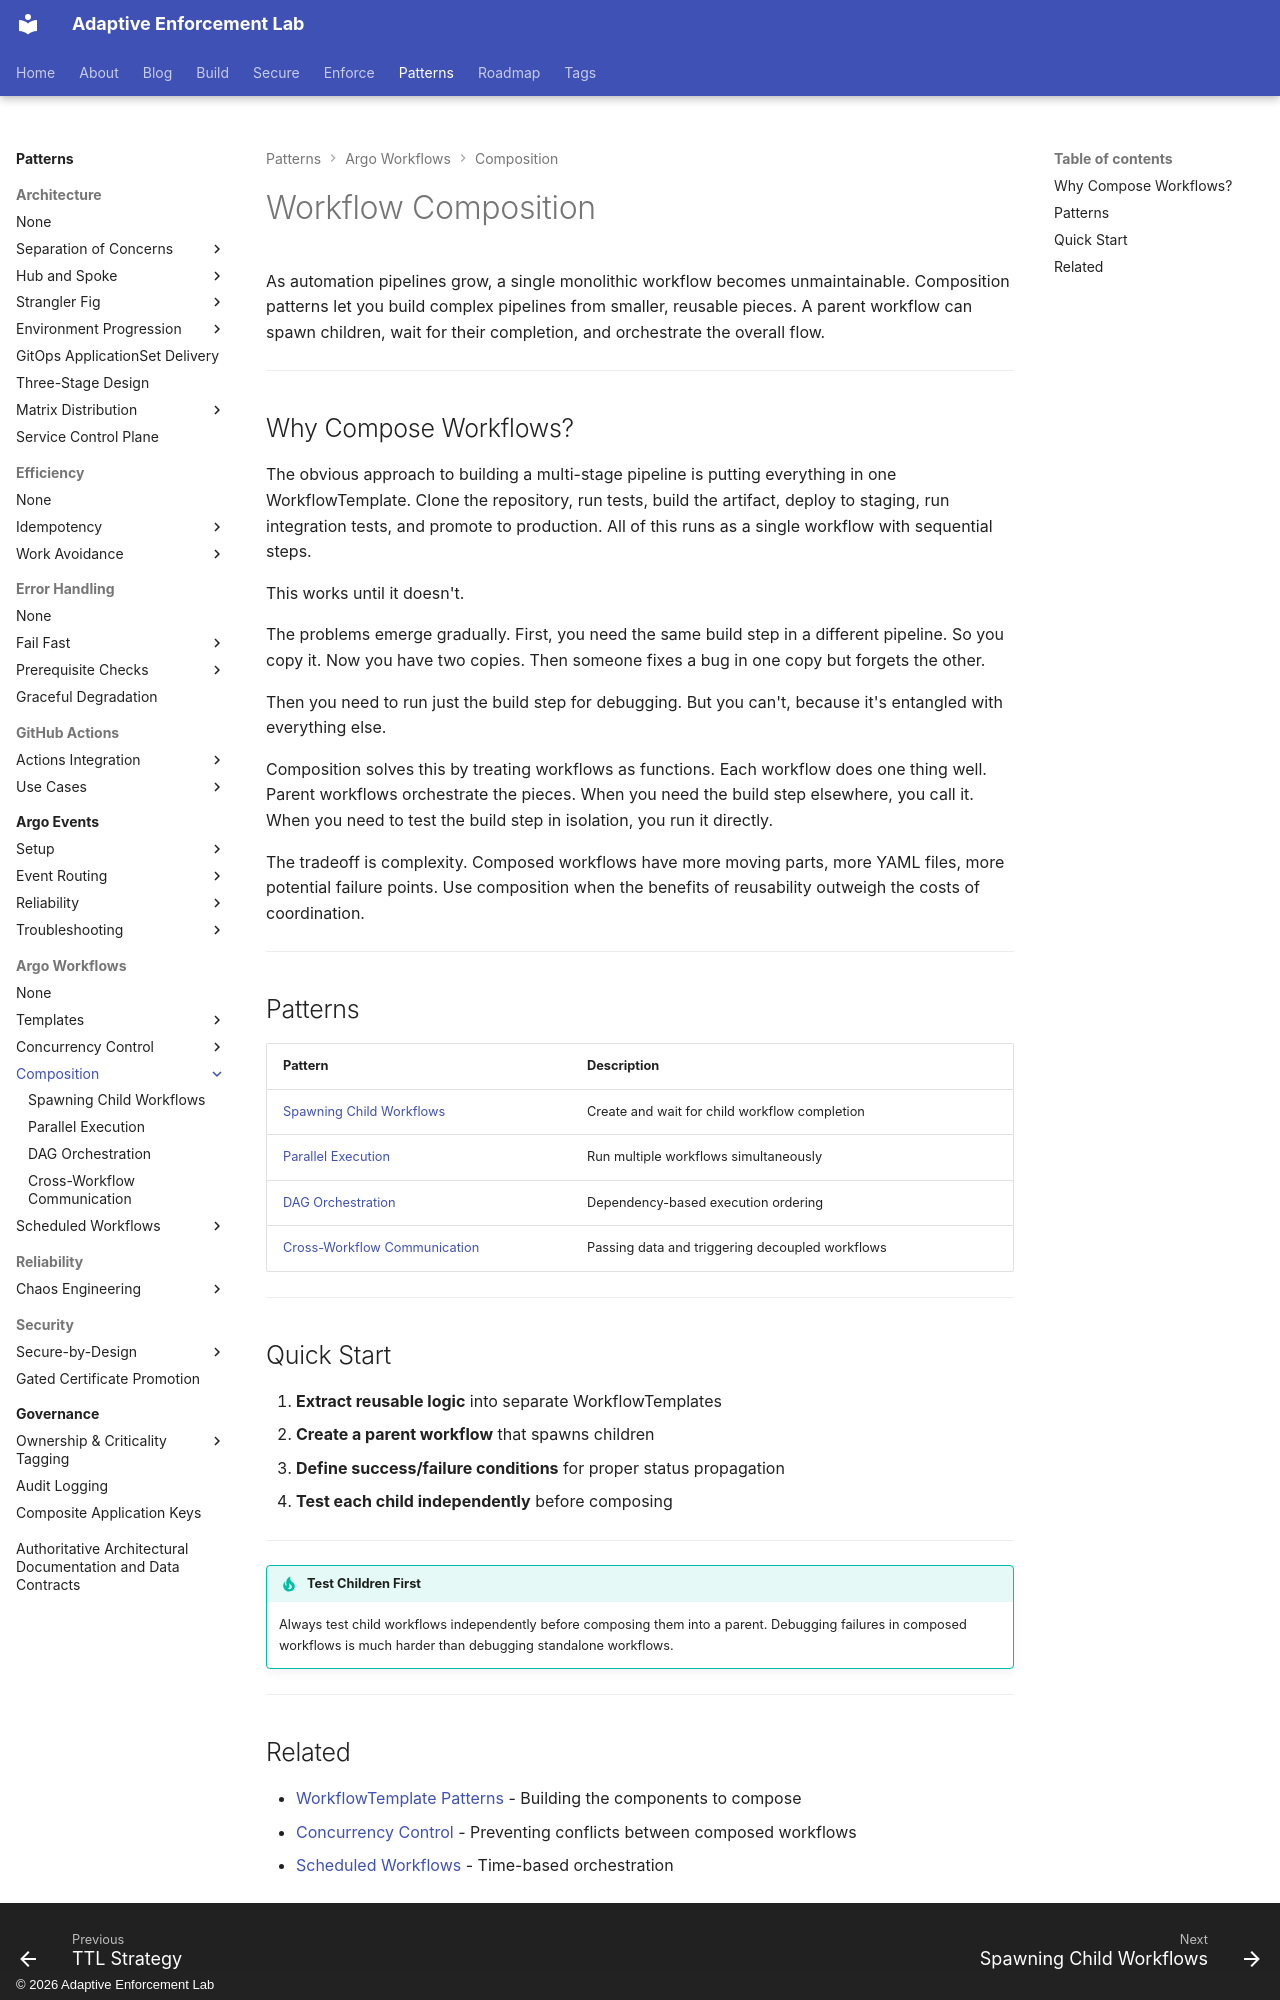

repository: adaptive-enforcement-lab/adaptive-enforcement-lab-com · page: patterns/argo-workflows/composition/index.html · generator: mkdocs · copyright: © 2026 Adaptive Enforcement Lab

---
title: Workflow Composition
description: >-
  Build complex pipelines from reusable workflow components. Compose parent-child workflows, orchestrate multi-stage automation, and eliminate copy-paste YAML.
provenance: human
---
# Workflow Composition

As automation pipelines grow, a single monolithic workflow becomes unmaintainable. Composition patterns let you build complex pipelines from smaller, reusable pieces. A parent workflow can spawn children, wait for their completion, and orchestrate the overall flow.

---

## Why Compose Workflows?

The obvious approach to building a multi-stage pipeline is putting everything in one WorkflowTemplate. Clone the repository, run tests, build the artifact, deploy to staging, run integration tests, and promote to production. All of this runs as a single workflow with sequential steps.

This works until it doesn't.

The problems emerge gradually. First, you need the same build step in a different pipeline. So you copy it. Now you have two copies. Then someone fixes a bug in one copy but forgets the other.

Then you need to run just the build step for debugging. But you can't, because it's entangled with everything else.

Composition solves this by treating workflows as functions. Each workflow does one thing well. Parent workflows orchestrate the pieces. When you need the build step elsewhere, you call it. When you need to test the build step in isolation, you run it directly.

The tradeoff is complexity. Composed workflows have more moving parts, more YAML files, more potential failure points. Use composition when the benefits of reusability outweigh the costs of coordination.

---

## Patterns

| Pattern | Description |
| --------- | ------------- |
| [Spawning Child Workflows](spawning-children.md) | Create and wait for child workflow completion |
| [Parallel Execution](parallel.md) | Run multiple workflows simultaneously |
| [DAG Orchestration](dag.md) | Dependency-based execution ordering |
| [Cross-Workflow Communication](communication.md) | Passing data and triggering decoupled workflows |

---

## Quick Start

1. **Extract reusable logic** into separate WorkflowTemplates
2. **Create a parent workflow** that spawns children
3. **Define success/failure conditions** for proper status propagation
4. **Test each child independently** before composing

---

!!! tip "Test Children First"
    Always test child workflows independently before composing them into a parent. Debugging failures in composed workflows is much harder than debugging standalone workflows.

---
